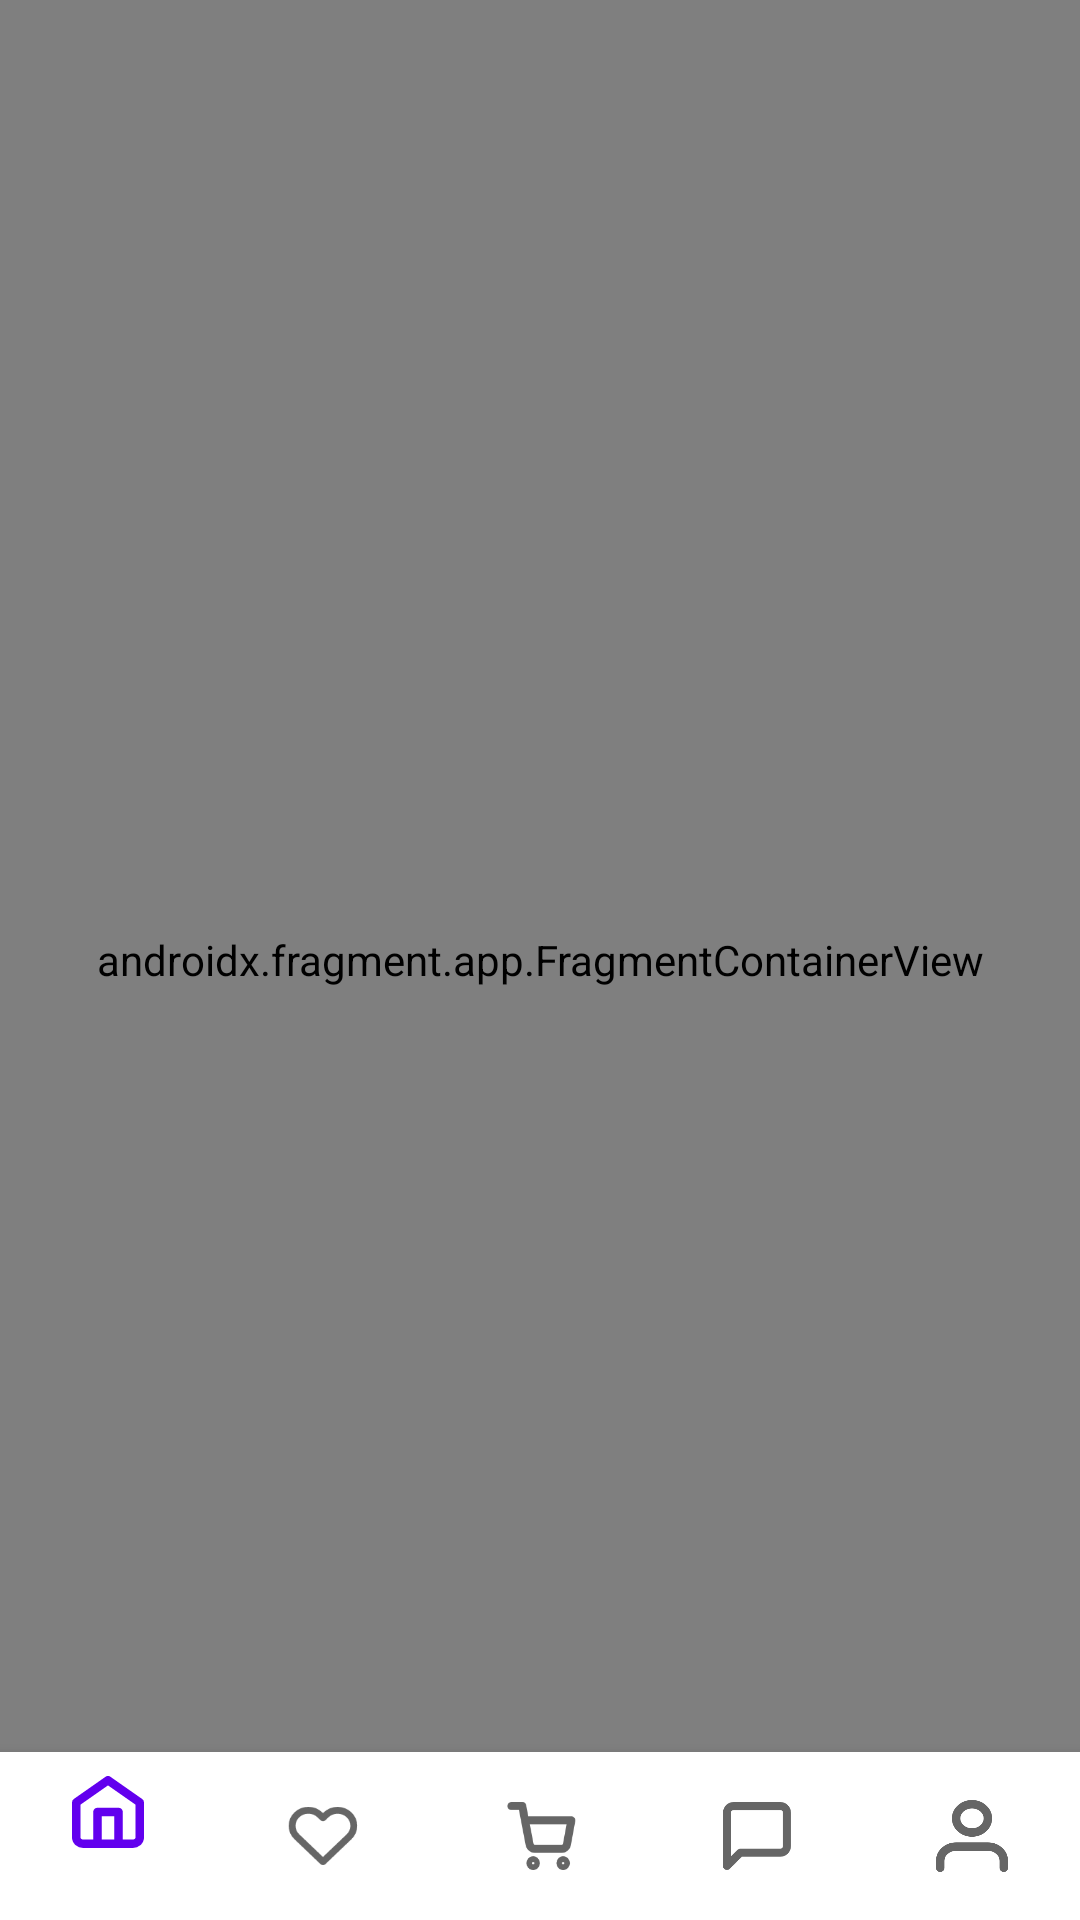

Android layout source for this screen:
<!-- AndroidManifest.xml: application theme Theme.OnlineShop -->
<!-- res/layout/activity_main.xml -->
<?xml version="1.0" encoding="utf-8"?>
<androidx.constraintlayout.widget.ConstraintLayout xmlns:android="http://schemas.android.com/apk/res/android"
    xmlns:app="http://schemas.android.com/apk/res-auto"
    xmlns:tools="http://schemas.android.com/tools"
    android:layout_width="match_parent"
    android:layout_height="match_parent"
    tools:context=".presentation.MainActivity">

    <androidx.fragment.app.FragmentContainerView
        android:id="@+id/mainFragmentContainerView"
        android:layout_width="0dp"
        android:layout_height="0dp"
        app:layout_constraintTop_toTopOf="parent"
        app:layout_constraintEnd_toEndOf="parent"
        app:layout_constraintStart_toStartOf="parent"
        app:layout_constraintBottom_toBottomOf="@id/profileBottomNavigationView"
        android:name="com.expv1n.onlineshop.presentation.Page1Fragment"/>

    <com.google.android.material.bottomnavigation.BottomNavigationView
        android:id="@+id/profileBottomNavigationView"
        android:layout_width="match_parent"
        android:layout_height="wrap_content"
        app:layout_constraintStart_toStartOf="parent"
        app:layout_constraintEnd_toEndOf="parent"
        app:layout_constraintBottom_toBottomOf="parent"
        app:menu="@menu/bottom_menu_navigation" />


</androidx.constraintlayout.widget.ConstraintLayout>
<!-- resources referenced by this layout -->
<resources>
  <style name="Theme.OnlineShop" parent="Theme.MaterialComponents.DayNight.NoActionBar">
          
          <item name="colorPrimary">@color/purple_500</item>
          <item name="colorPrimaryVariant">@color/singInBackground</item>
          <item name="colorOnPrimary">@color/white</item>
          
          <item name="colorSecondary">@color/teal_200</item>
          <item name="colorSecondaryVariant">@color/teal_700</item>
          <item name="colorOnSecondary">@color/black</item>
          
          <item name="android:statusBarColor">?attr/colorPrimaryVariant</item>
          
      </style>
  <color name="purple_500">#FF6200EE</color>
  <color name="singInBackground">#CDCBC7</color>
  <color name="white">#FFFFFFFF</color>
  <color name="teal_200">#FF03DAC5</color>
  <color name="teal_700">#FF018786</color>
  <color name="black">#FF000000</color>
</resources>
